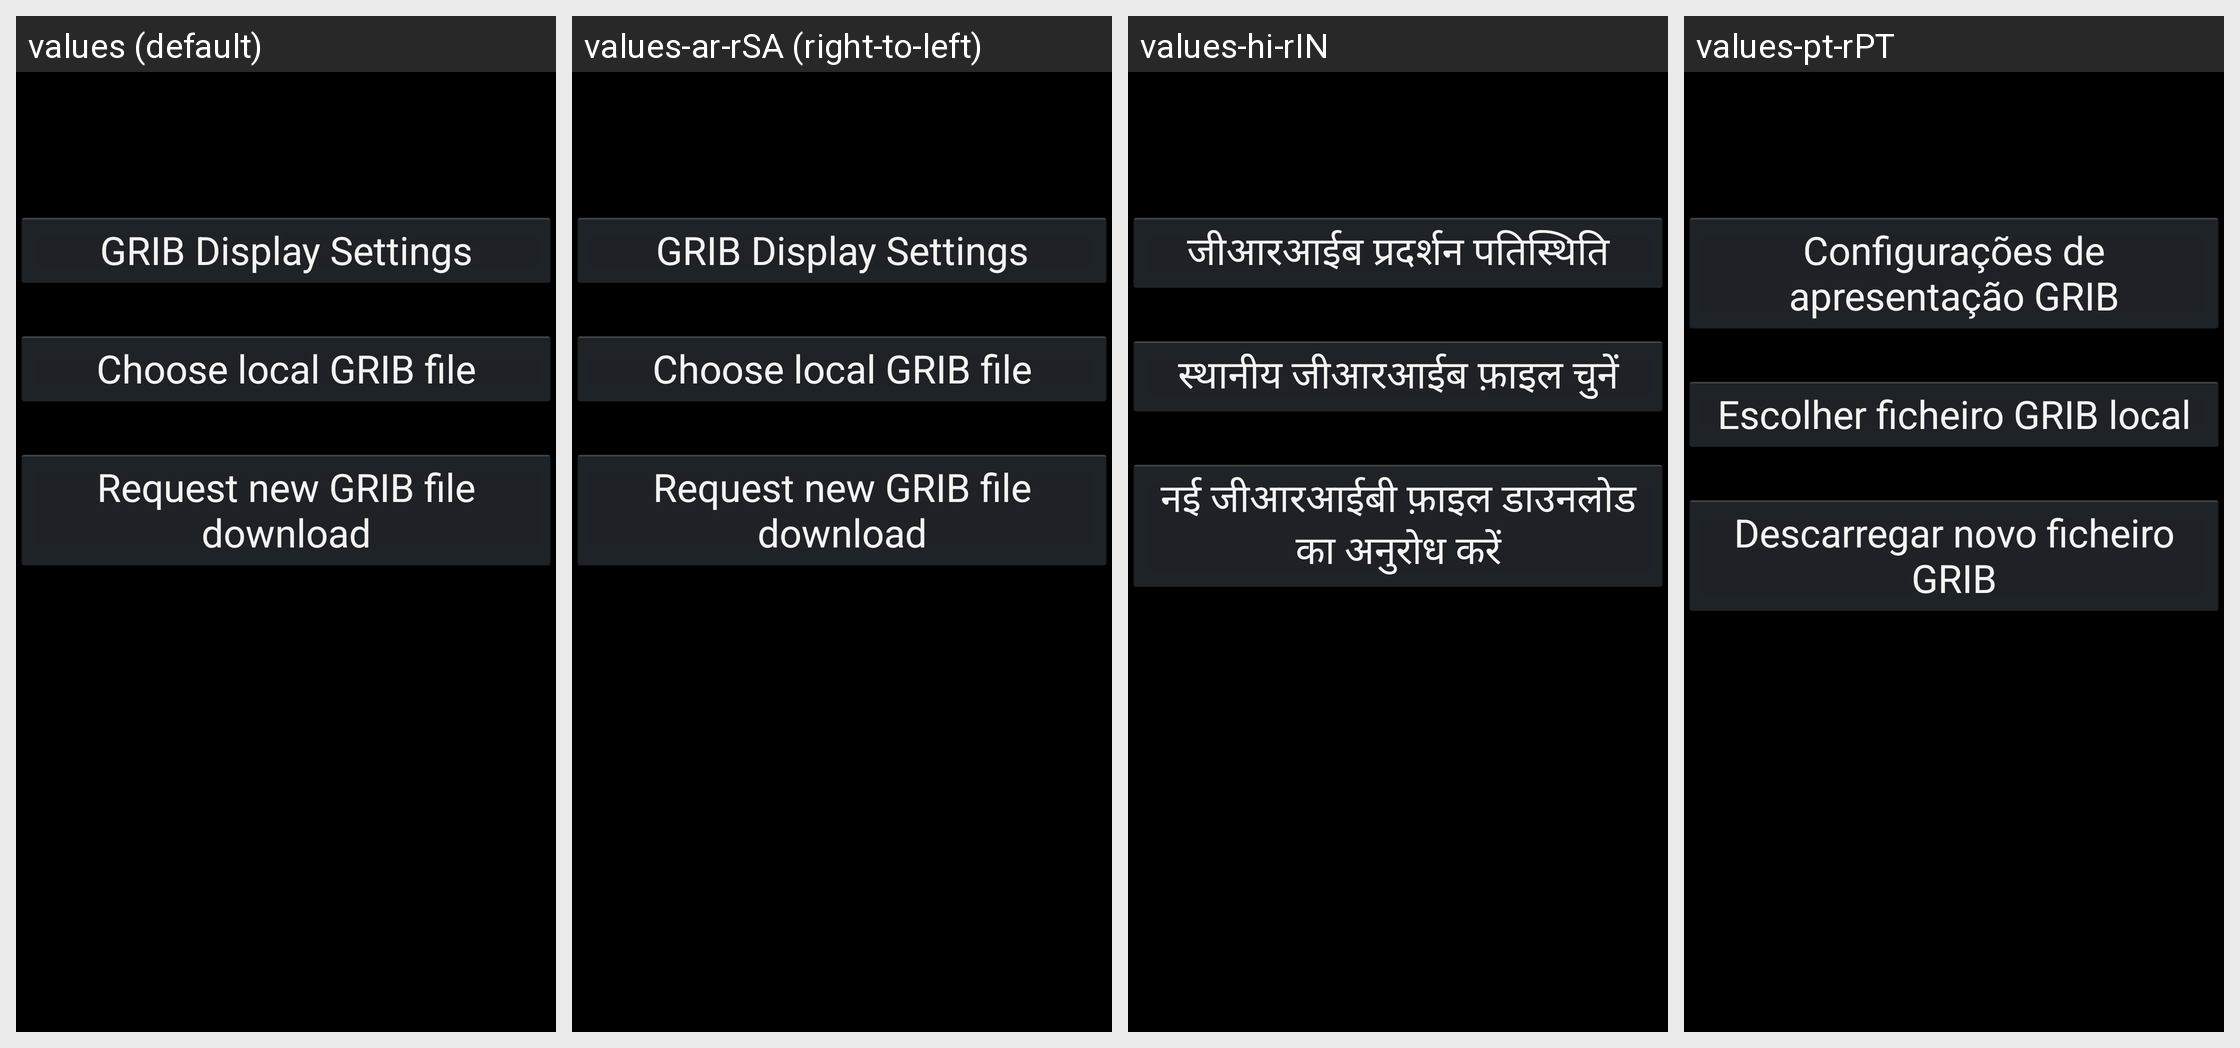

Strings drawn on this Android screen and how each of the app's shown locales translates them:
Android screen res/layout/grib_activity_layout.xml rendered under 4 locales, left to right: values (default), values-ar-rSA (right-to-left), values-hi-rIN, values-pt-rPT. Device: Nexus 5 (rendered at 1080×1920; each locale shown at half size, 540×960, under a caption strip naming it); theme android:Theme.Holo.
Other locales in the repository, not shown: values-cs-rCZ, values-da-rDK, values-de, values-el-rGR, values-en-rGB, values-es, values-et-rEE, values-fi-rFI, values-fil-rPH, values-fr, values-fr-rFR, values-gl-rES, values-hu-rHU, values-in-rID, values-is-rIS, values-it-rIT, values-iw-rIL, values-ja-rJP, values-ko-rKR, values-mr-rIN, values-nb-rNO, values-nl-rNL, values-pl-rPL, values-pt-rBR, values-ru-rRU, values-sv, values-tr-rTR, values-vi-rVN, values-zh-rCN.
Strings drawn on this screen, with the default value and each locale's value (text and hints the layout hard-codes, and strings that could not be matched under every locale, appear in the picture but are not listed):

ocpn_GRIB_activity_Display
  values: GRIB Display Settings
  values-ar-rSA: GRIB Display Settings  [not translated; the default value is used]
  values-hi-rIN: जीआरआईब प्रदर्शन पतिस्थिति
  values-pt-rPT: Configurações de apresentação GRIB

ocpn_GRIB_activity_Choose
  values: Choose local GRIB file
  values-ar-rSA: Choose local GRIB file  [not translated; the default value is used]
  values-hi-rIN: स्थानीय जीआरआईब फ़ाइल चुनें
  values-pt-rPT: Escolher ficheiro GRIB local

ocpn_GRIB_activity_Request
  values: Request new GRIB file download
  values-ar-rSA: Request new GRIB file download  [not translated; the default value is used]
  values-hi-rIN: नई जीआरआईबी फ़ाइल डाउनलोड का अनुरोध करें
  values-pt-rPT: Descarregar novo ficheiro GRIB
